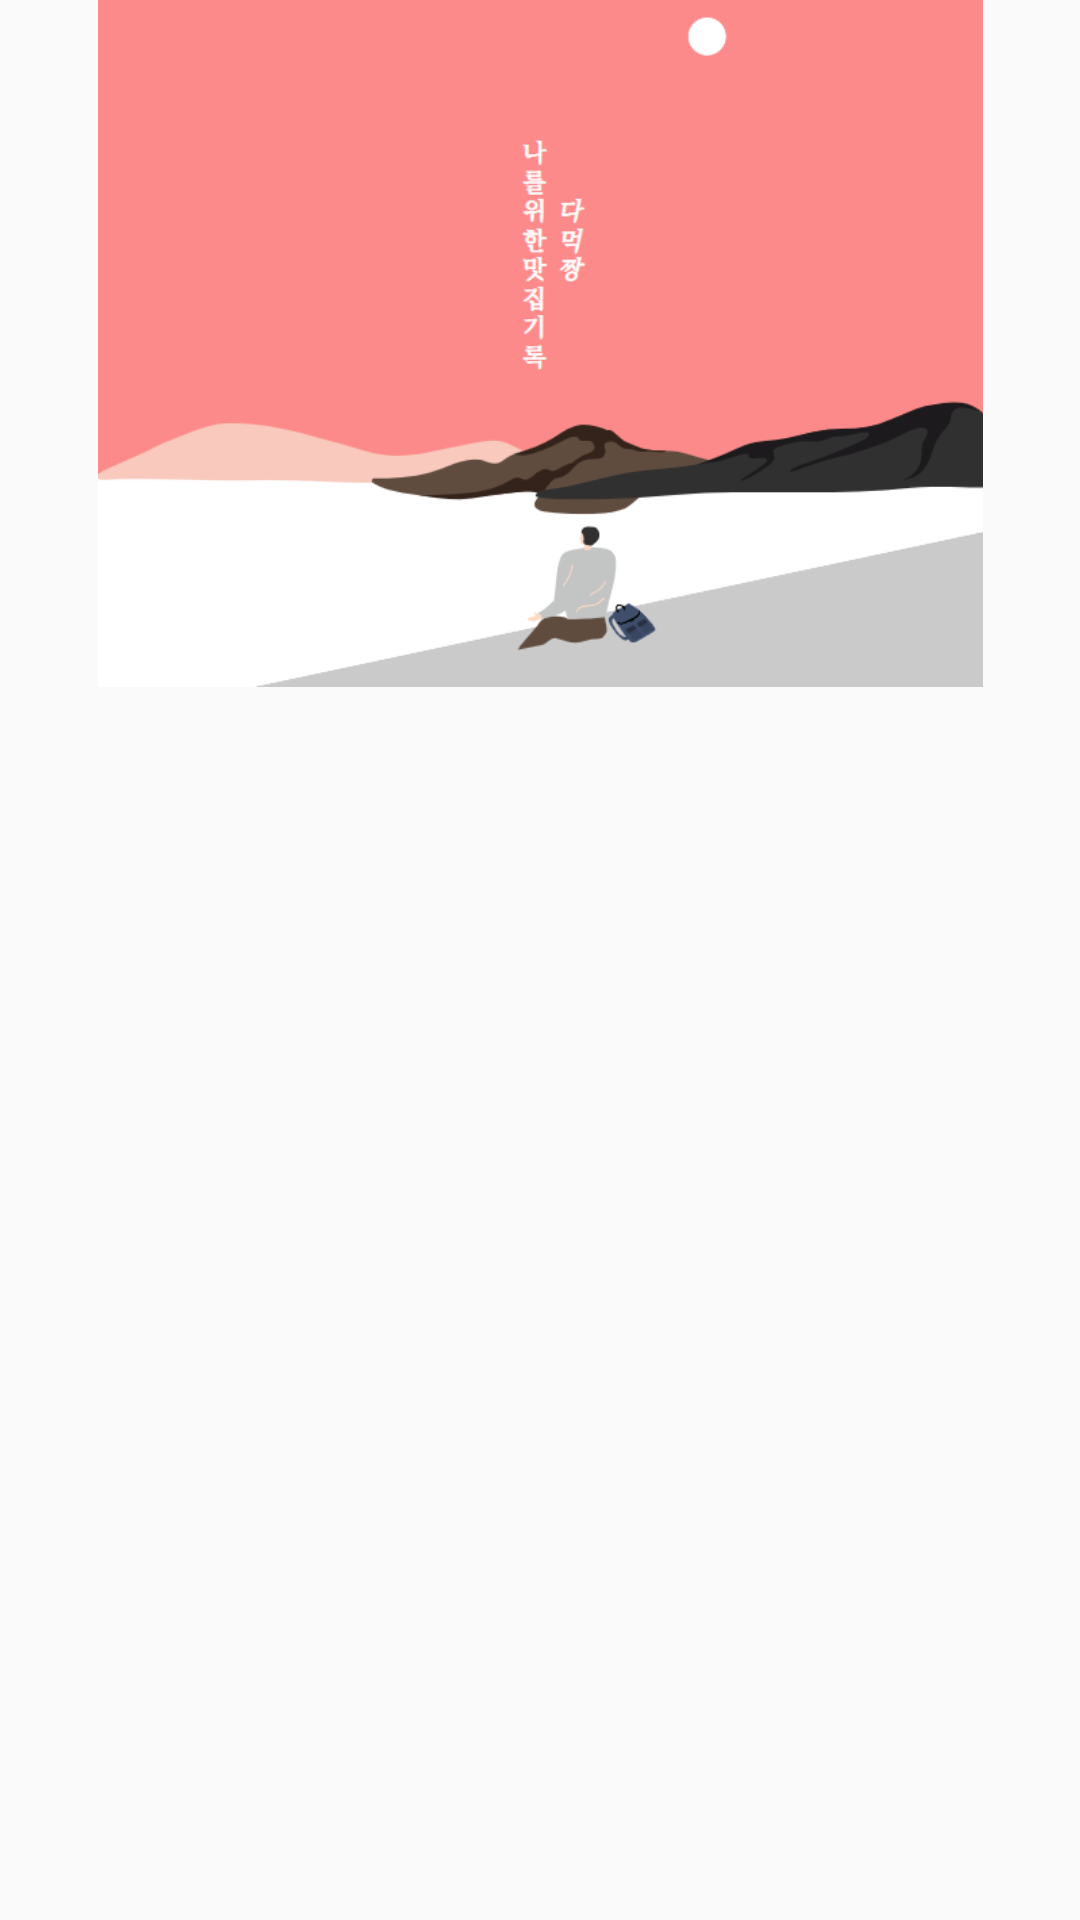

Write the Android layout XML for this screen, with the resource values it uses.
<!-- AndroidManifest.xml: application theme AppTheme -->
<!-- res/layout/navi_header.xml -->
<?xml version="1.0" encoding="utf-8"?>
<androidx.constraintlayout.widget.ConstraintLayout xmlns:android="http://schemas.android.com/apk/res/android"
    xmlns:app="http://schemas.android.com/apk/res-auto"
    xmlns:tools="http://schemas.android.com/tools"
    android:layout_width="match_parent"
    android:layout_height="192dp">

    <ImageView
        android:id="@+id/imageView2"
        android:layout_width="307dp"
        android:layout_height="229dp"
        app:layout_constraintEnd_toEndOf="parent"
        app:layout_constraintStart_toStartOf="parent"
        app:layout_constraintTop_toTopOf="parent"
        app:srcCompat="@drawable/header" />
</androidx.constraintlayout.widget.ConstraintLayout>
<!-- resources referenced by this layout -->
<resources>
  <!-- drawable header: png bitmap (drawable, 23137 bytes) -->
  <style name="AppTheme" parent="Theme.AppCompat.Light.DarkActionBar">
          
          <item name="colorPrimary">#FAB2B2</item>
          <item name="colorPrimaryDark">#FAB2B2</item>
          <item name="colorAccent">@color/colorAccent</item>
      </style>
  <!-- not gathered from this repository: default colours our renderer supplied (Android Studio template values) -->
  <color name="colorAccent">#FF03DAC5</color>
</resources>
